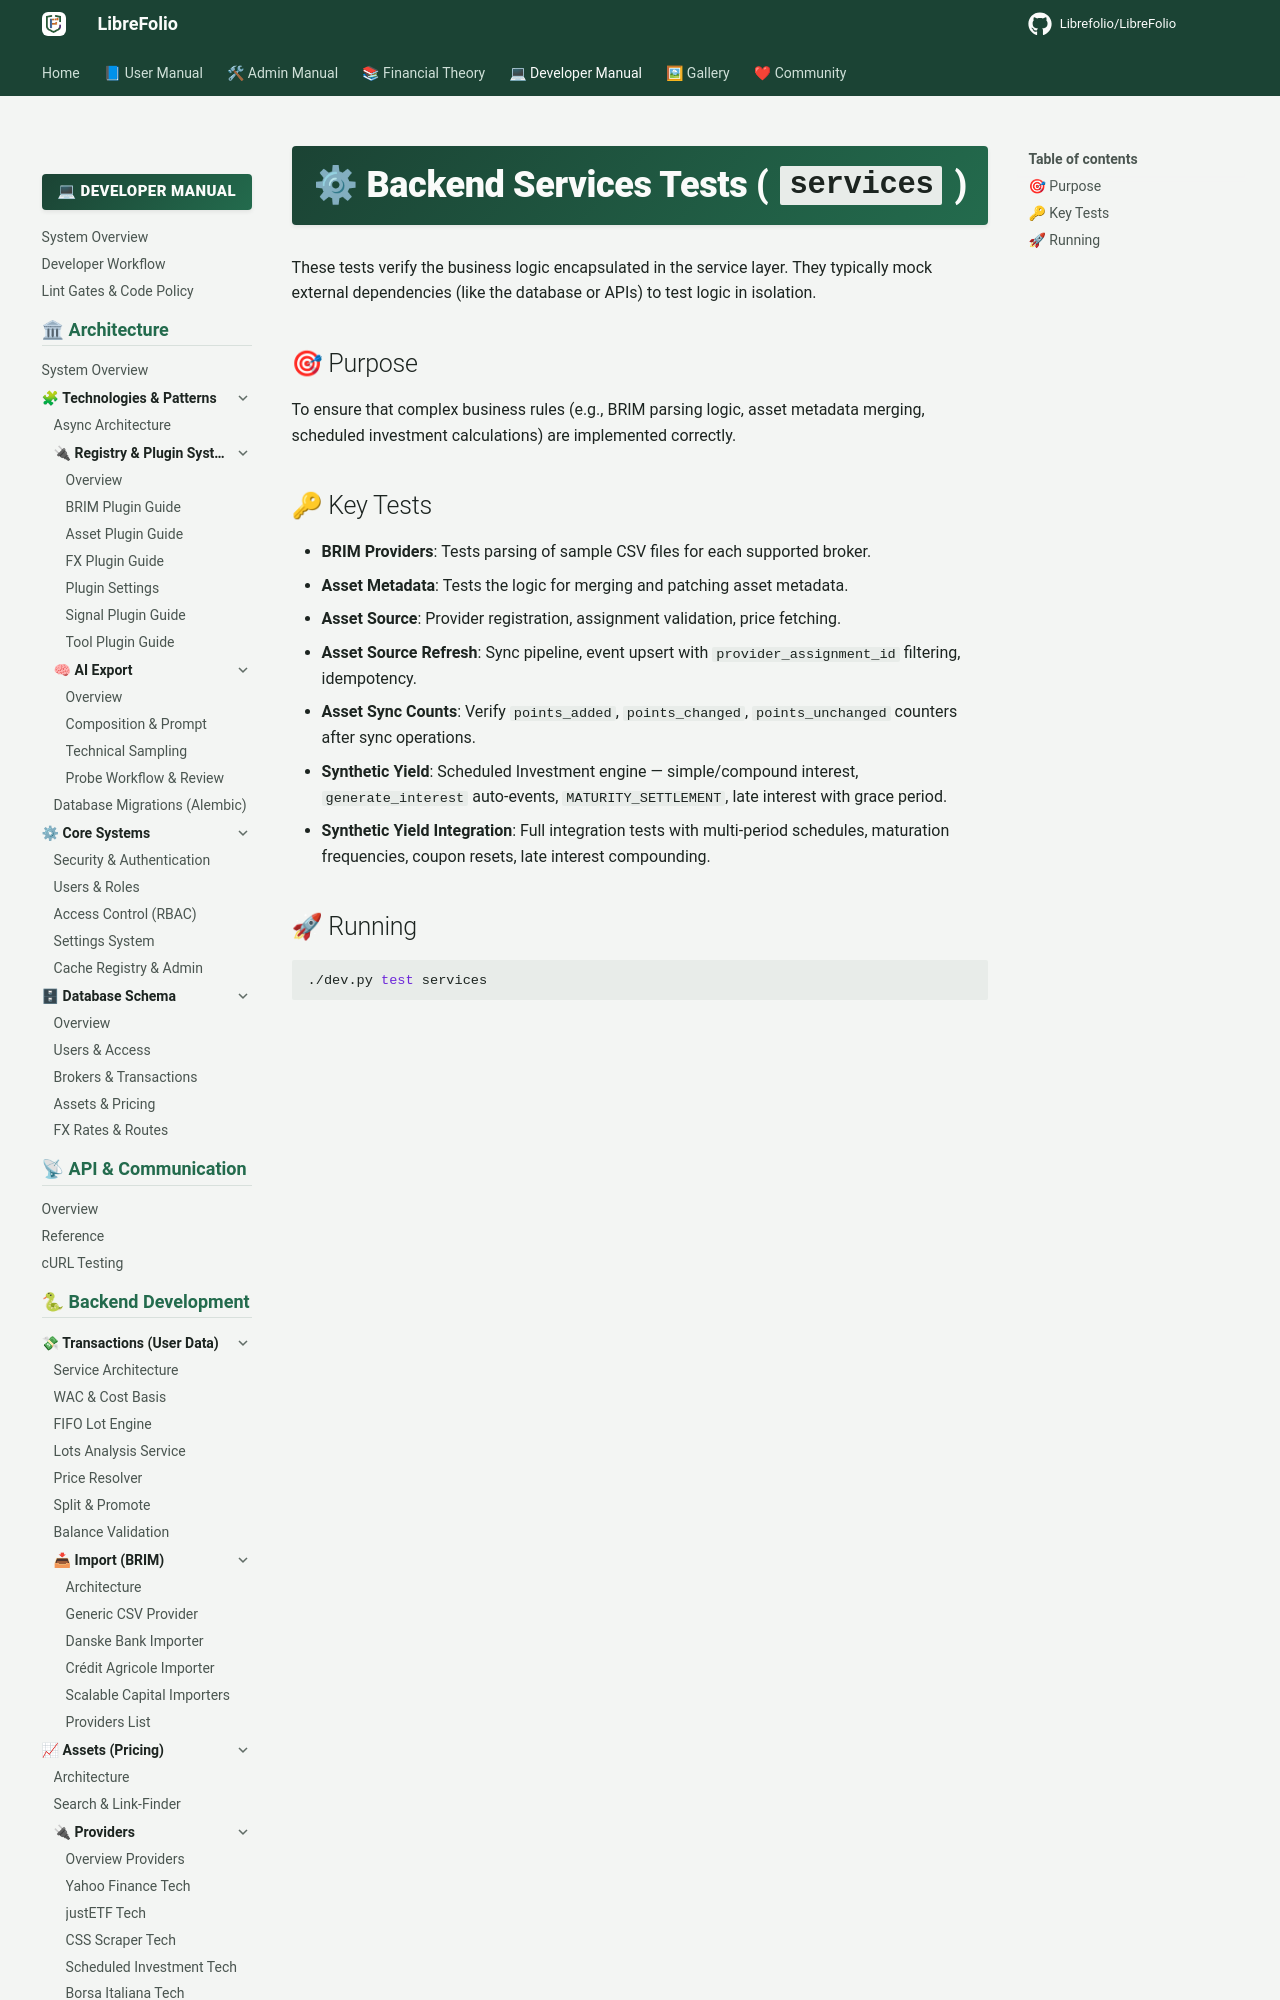

repository: Librefolio/LibreFolio · page: developer/test-walkthrough/services/index.html · generator: mkdocs

# ⚙ Backend Services Tests (`services`)

These tests verify the business logic encapsulated in the service layer. They typically mock external dependencies (like the database or APIs) to test logic in isolation.

## 🎯 Purpose

To ensure that complex business rules (e.g., BRIM parsing logic, asset metadata merging, scheduled investment calculations) are implemented correctly.
